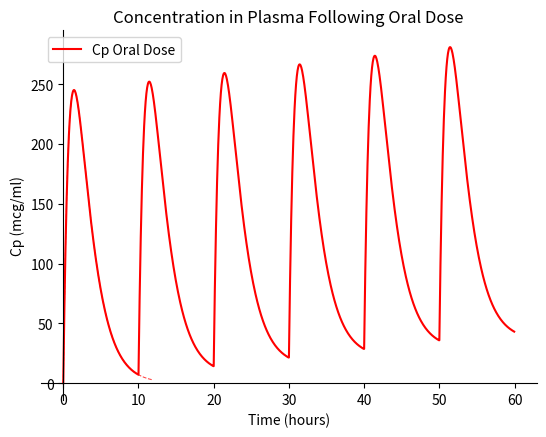

Write the Python code that produced this figure.
#!/usr/bin/env python
# coding: utf-8

# In[106]:


# ---------------------------------------------------------------------------------------------------------------
#
#                   Simple_multioral_pk: Display Cp following multiple oral doses
#
# [redacted]
# ---------------------------------------------------------------------------------------------------------------
import sys
import matplotlib.pyplot as plt
from math import exp


# In[159]:


# Calculate vector of time points (x-axis)
# Replace with equivalent from numpy
def timevector_create(starttime, endtime, increment):
    numpoints = int((endtime - starttime)/increment)
    #print(numpoints)
    timevalue = starttime
    timevec = [starttime]
    for i in range(1,numpoints):
        timevalue += increment
        timevec.append(timevalue)
    return timevec
       
# Calculate fraction of dose remaining
def calculate_fraction(ka, kel, xfactor, xtime):
    fraction = xfactor * (exp(-1*kel*xtime) - exp(-1*ka*xtime))
    return fraction
    


# In[164]:


# Calculate Cp given oral dose
ka  = 0.95
kel = 0.50                            # units (1/hr)

# Ratio used to relate ka and kel
xfactor = ka / (ka - kel)

# Should be estimated from Dose/Vd    
conc_plasma_initial = 500             # units (mcg / ml)

# Dosing information
number_doses    = 6
dosing_interval = 10.0                 # units (hr)

# Get vector of time data points
timevector       = timevector_create(0.0, dosing_interval, 0.05)

# Get extra long vector of time data points for example
long_timevector = timevector_create(0.0, 12.0, 0.05)
                
# Initial Dose
conc_plasma  = [conc_plasma_initial * calculate_fraction(ka,kel,xfactor,t) for t in timevector]
#print(len(conc_plasma))

conc_plasma_first = [conc_plasma_initial * calculate_fraction(ka,kel,xfactor,t) for t in long_timevector]

# Calculate NEW baseline concentration at dosing interval
conc_plasma_baseline = conc_plasma_initial * calculate_fraction(ka,kel,xfactor,dosing_interval)
#print(conc_plasma_baseline)


# In[165]:


# Display results
fig, ax = plt.subplots()

# Plot Cp for initial oral dose
#plt.plot(timevector, conc_plasma , color='red', label='Cp Oral Dose')
plt.plot(long_timevector, conc_plasma_first, color='red', linestyle='dashed',linewidth=0.75,alpha=0.75)

for i in range(1,number_doses):
    new_conc_plasma = [conc_plasma_baseline+(conc_plasma_initial * calculate_fraction(ka,kel,xfactor,t)) for t in timevector]
    print(len(new_conc_plasma), len(conc_plasma))
    conc_plasma_baseline = new_conc_plasma[-1]
    conc_plasma.extend(new_conc_plasma)

    
total_timevector = timevector_create(0, number_doses*dosing_interval, 0.05)
#print(total_timevector)
#print(conc_plasma)
  
plt.plot(total_timevector, conc_plasma , color='red', label='Cp Oral Dose')


#
#    Make the plot pretty
#
    
# set the x-spine
ax.spines['left'].set_position('zero')

# turn off the right spine/ticks
ax.spines['right'].set_color('none')
ax.yaxis.tick_left()

# set the y-spine
ax.spines['bottom'].set_position('zero')

# turn off the top spine/ticks
ax.spines['top'].set_color('none')
ax.xaxis.tick_bottom()

# Decorate plot
plt.title("Concentration in Plasma Following Oral Dose")
plt.xlabel("Time (hours)")
plt.ylabel("Cp (mcg/ml)")
plt.legend()

plt.show()


# In[ ]:





# In[ ]:




